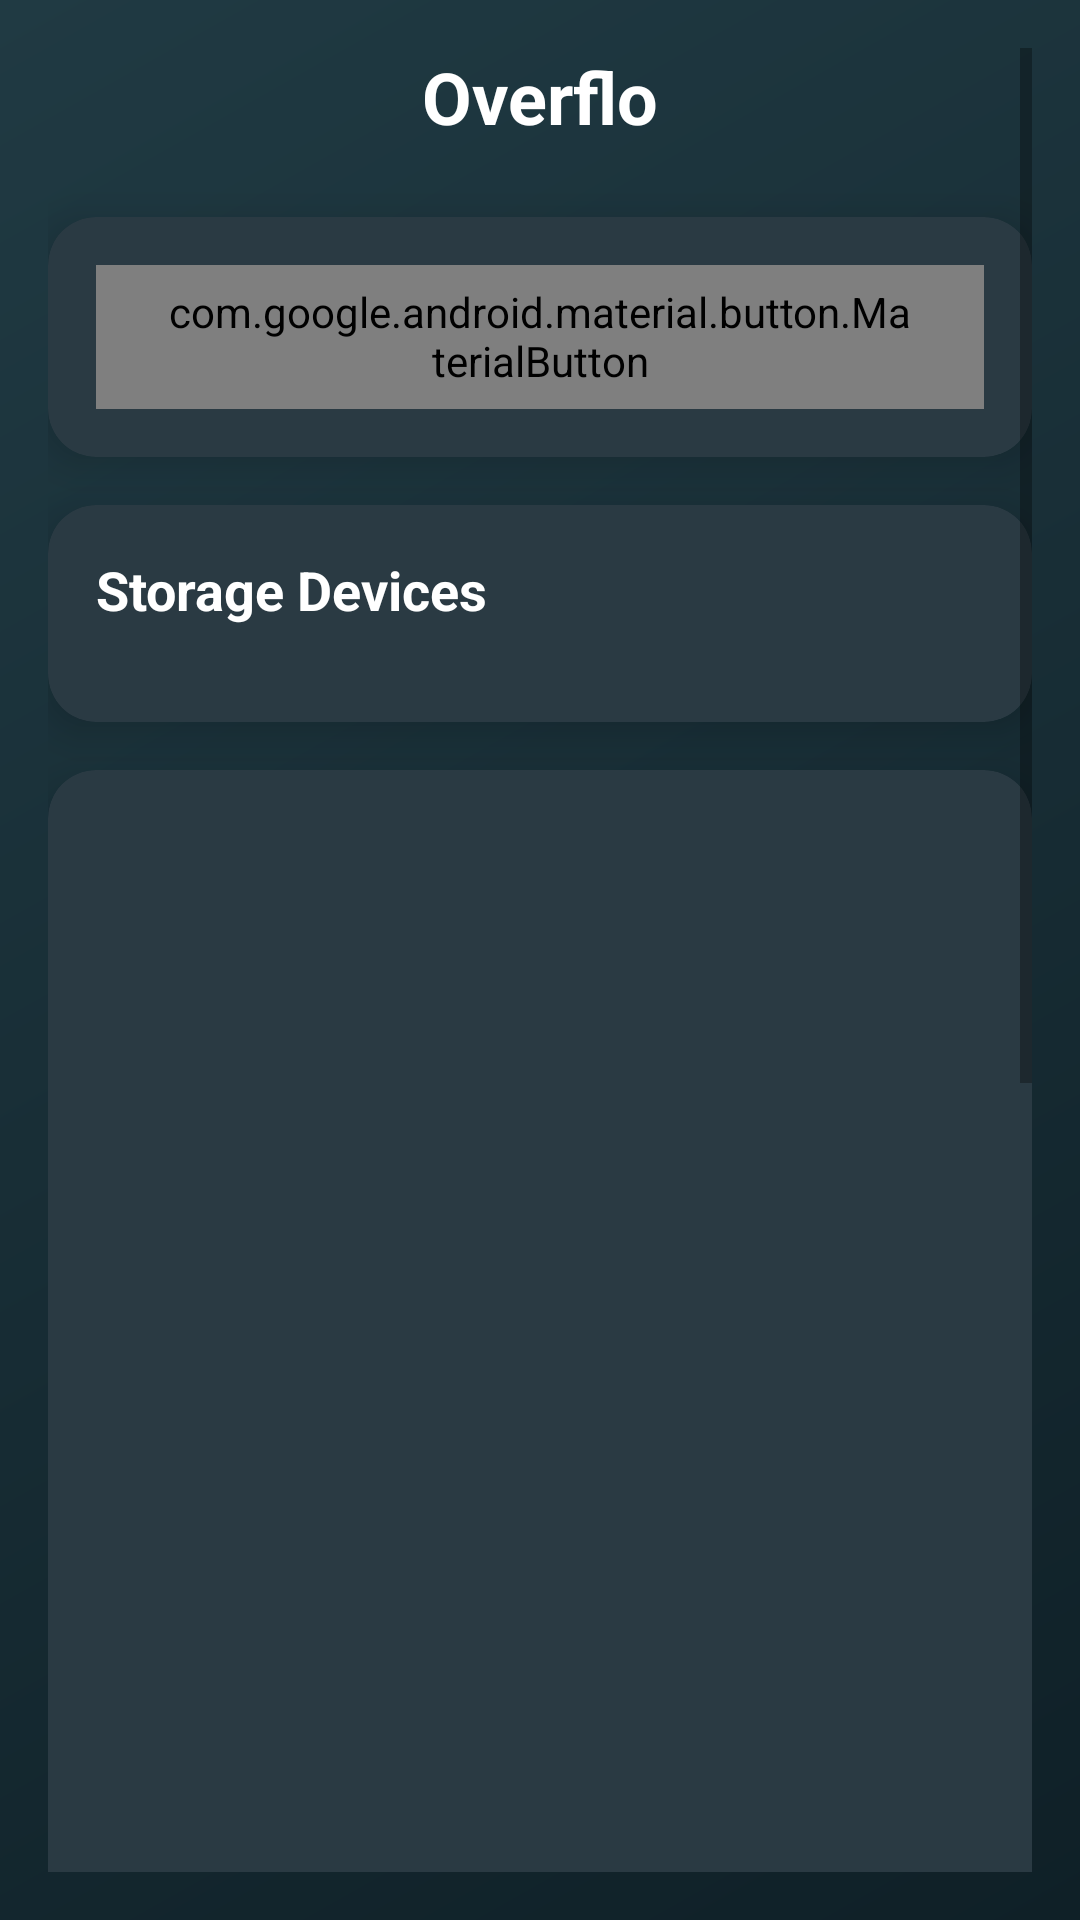

Android layout source for this screen:
<!-- AndroidManifest.xml: activity theme Theme.Overflo -->
<!-- res/layout/activity_main.xml -->
<?xml version="1.0" encoding="utf-8"?>
<ScrollView xmlns:android="http://schemas.android.com/apk/res/android"
    xmlns:app="http://schemas.android.com/apk/res-auto"
    xmlns:tools="http://schemas.android.com/tools"
    android:layout_width="match_parent"
    android:layout_height="match_parent"
    android:background="@drawable/bg_gradient"
    android:padding="16dp"
    android:fillViewport="true">

    <LinearLayout
        android:layout_width="match_parent"
        android:layout_height="wrap_content"
        android:orientation="vertical"
        android:gravity="center_horizontal"
        android:paddingBottom="24dp">

        
        <TextView
            android:layout_width="wrap_content"
            android:layout_height="wrap_content"
            android:text="Overflo"
            android:textColor="@color/white"
            android:textSize="24sp"
            android:textStyle="bold"
            android:layout_marginBottom="24dp"/>

        
        <androidx.cardview.widget.CardView
            android:layout_width="match_parent"
            android:layout_height="wrap_content"
            app:cardElevation="8dp"
            app:cardCornerRadius="16dp"
            app:cardBackgroundColor="#2A3A43"
            android:layout_marginBottom="16dp">

            <LinearLayout
                android:layout_width="match_parent"
                android:layout_height="wrap_content"
                android:orientation="vertical"
                android:padding="16dp">

                <com.google.android.material.button.MaterialButton
                    android:id="@+id/analyzeButton"
                    style="@style/Widget.Material3.Button.OutlinedButton"
                    android:layout_width="match_parent"
                    android:layout_height="wrap_content"
                    android:text="Analyze Storage"
                    android:textColor="@color/white"
                    app:strokeColor="@color/teal_200"
                    app:icon="@drawable/ic_analyze"
                    app:iconTint="@color/teal_200"/>
            </LinearLayout>
        </androidx.cardview.widget.CardView>

        
        <androidx.cardview.widget.CardView
            android:layout_width="match_parent"
            android:layout_height="wrap_content"
            app:cardElevation="8dp"
            app:cardCornerRadius="16dp"
            app:cardBackgroundColor="#2A3A43"
            android:layout_marginBottom="16dp">

            <LinearLayout
                android:layout_width="match_parent"
                android:layout_height="wrap_content"
                android:orientation="vertical"
                android:padding="16dp">

                <TextView
                    android:id="@+id/deviceListTitle"
                    android:layout_width="wrap_content"
                    android:layout_height="wrap_content"
                    android:text="Storage Devices"
                    android:textColor="@color/white"
                    android:textSize="18sp"
                    android:textStyle="bold"
                    android:layout_marginBottom="16dp"/>

                <LinearLayout
                    android:id="@+id/deviceListLayout"
                    android:layout_width="match_parent"
                    android:layout_height="wrap_content"
                    android:orientation="vertical"
                    android:divider="@drawable/divider"
                    android:showDividers="middle"/>
            </LinearLayout>
        </androidx.cardview.widget.CardView>

        
        <androidx.cardview.widget.CardView
            android:layout_width="match_parent"
            android:layout_height="wrap_content"
            app:cardElevation="8dp"
            app:cardCornerRadius="16dp"
            app:cardBackgroundColor="#2A3A43">

            <LinearLayout
                android:layout_width="match_parent"
                android:layout_height="wrap_content"
                android:orientation="horizontal"
                android:padding="16dp"
                android:gravity="center">

                <com.google.android.material.button.MaterialButton
                    android:id="@+id/moveButton"
                    style="@style/Widget.Material3.Button"
                    android:layout_width="wrap_content"
                    android:layout_height="wrap_content"
                    android:text="Move Files"
                    android:layout_marginRight="8dp"
                    app:backgroundTint="@color/teal_700"
                    app:icon="@drawable/ic_move"
                    app:iconTint="@color/white"/>

                <com.google.android.material.button.MaterialButton
                    android:id="@+id/copyButton"
                    style="@style/Widget.Material3.Button"
                    android:layout_width="wrap_content"
                    android:layout_height="wrap_content"
                    android:text="Copy Files"
                    android:layout_marginLeft="8dp"
                    app:backgroundTint="@color/purple_500"
                    app:icon="@drawable/ic_copy"
                    app:iconTint="@color/white"/>
            </LinearLayout>
        </androidx.cardview.widget.CardView>
    </LinearLayout>
</ScrollView>
<!-- resources referenced by this layout -->
<resources>
  <color name="purple_500">#FF6200EE</color>
  <color name="teal_200">#FF03DAC5</color>
  <color name="teal_700">#FF018786</color>
  <color name="white">#FFFFFFFF</color>
  <!-- drawable bg_gradient (drawable) -->
  <?xml version="1.0" encoding="utf-8"?>
  <shape xmlns:android="http://schemas.android.com/apk/res/android">
      <gradient
          android:angle="135"
          android:startColor="@color/dark_background_start"
          android:endColor="@color/dark_background_end"
          android:type="linear"/>
  </shape>
  <!-- drawable divider (drawable) -->
  <?xml version="1.0" encoding="utf-8"?>
  <shape xmlns:android="http://schemas.android.com/apk/res/android">
      <size android:height="1dp" />
      <solid android:color="#334D5C" />
  </shape>
  <style name="Theme.Overflo" parent="Theme.AppCompat.Light.DarkActionBar" />
  <color name="dark_background_start">#0F2027</color>
  <color name="dark_background_end">#203A43</color>
</resources>
